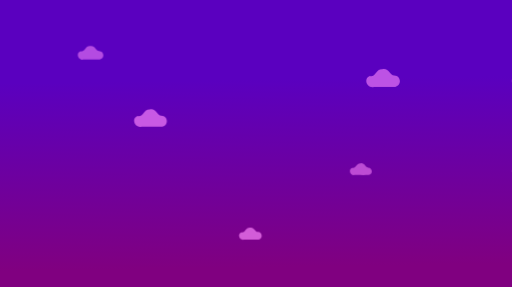
t = 0.00 s
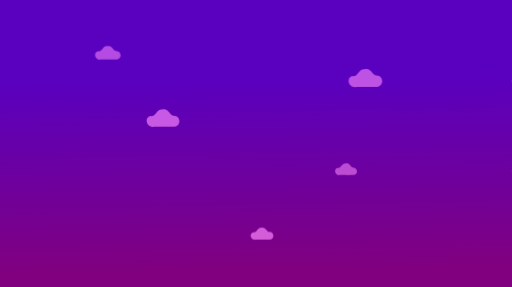
t = 1.67 s
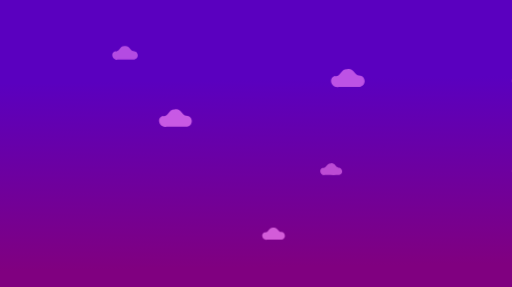
t = 3.33 s
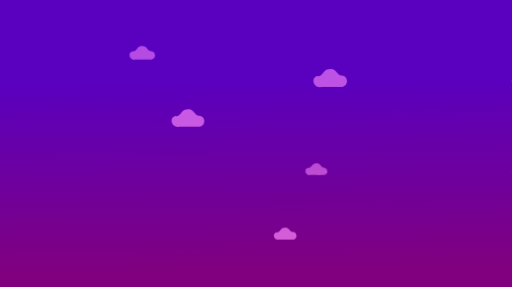
t = 5.00 s
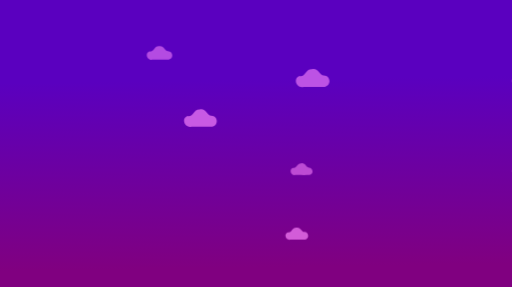
t = 6.67 s
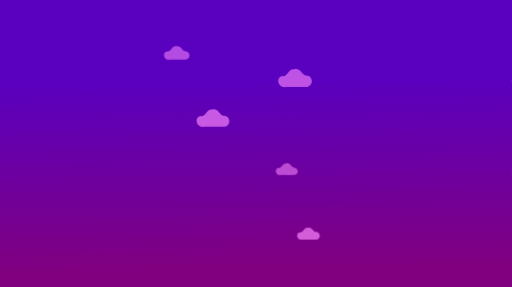
t = 8.33 s

The animated SVG that drew these frames (rendered in a browser with its animation timeline set to each time). Animation: 5 CSS @keyframes rules; frames cover the first 8.33 s, repeats indefinitely.

<?xml version="1.0" encoding="UTF-8"?>
<svg id="eVhAuCzes6v1" shape-rendering="geometricPrecision" text-rendering="geometricPrecision" version="1.1" viewBox="0 0 254.27 142.53" xmlns="http://www.w3.org/2000/svg" xmlns:xlink="http://www.w3.org/1999/xlink">
 <style id="style1"><![CDATA[#eVhAuCzes6v5_to {animation: eVhAuCzes6v5_to__to 60000ms linear infinite normal forwards}@keyframes eVhAuCzes6v5_to__to { 0% {transform: translate(137.560165px,73.88102px)} 70% {transform: translate(353.195183px,74.254008px)} 100% {transform: translate(353.195183px,74.254008px)}} #eVhAuCzes6v6_to {animation: eVhAuCzes6v6_to__to 60000ms linear infinite normal forwards}@keyframes eVhAuCzes6v6_to__to { 0% {transform: translate(167.295792px,106.259434px)} 84% {transform: translate(354.998467px,106.259434px)} 100% {transform: translate(354.998467px,106.259434px)}} #eVhAuCzes6v7_to {animation: eVhAuCzes6v7_to__to 60000ms linear infinite normal forwards}@keyframes eVhAuCzes6v7_to__to { 0% {transform: translate(282.809555px,86.414761px)} 63.333333% {transform: translate(83.535584px,86.414761px)} 100% {transform: translate(83.535584px,86.414761px)}} #eVhAuCzes6v9_to {animation: eVhAuCzes6v9_to__to 60000ms linear infinite normal forwards}@keyframes eVhAuCzes6v9_to__to { 0% {transform: translate(271.781479px,131.720795px)} 70% {transform: translate(86.250962px,131.720795px)} 100% {transform: translate(86.250962px,131.720795px)}} #eVhAuCzes6v11_to {animation: eVhAuCzes6v11_to__to 60000ms linear infinite normal forwards}@keyframes eVhAuCzes6v11_to__to { 0% {transform: translate(216.917984px,163.696785px)} 66% {transform: translate(353.897047px,163.696785px)} 100% {transform: translate(353.897047px,163.696785px)}}]]></style>
 <defs id="defs1">
  <linearGradient id="linearGradient2" x1="166.39" x2="165.06" y1="132.14" y2="39.011" gradientUnits="userSpaceOnUse">
   <stop id="stop1" stop-color="#800080" offset="0"/>
   <stop id="stop2" stop-color="#5a00bf" offset="1"/>
  </linearGradient>
 </defs>
 <g id="g9" transform="translate(-92.586 -47.675)">
  <rect id="rect1" transform="translate(92.586 47.676)" width="254.27" height="142.53" rx="0" ry="0" fill="url(#linearGradient2)" stroke-width=".35619"/>
  <g fill="#ff89ff">
   <g id="eVhAuCzes6v5_to" transform="translate(137.56 73.881)">
    <path id="path2" transform="translate(-137.56 -73.881)" d="m141.71 72.942c-1.4331 0.0517-2.0836-3.0477-4.4488-2.4004-2.5301-0.09022-2.3798 3.1202-4.7076 2.5693-2.5523 1.0095-1.0911 4.7368 1.5683 4.1316 2.6772-0.02815 5.361 0.05674 8.0338-0.04371 2.5546-0.48514 2.2056-4.257-0.44576-4.257z" fill="#ff89ff" opacity=".55" stroke-width=".036521"/>
   </g>
   <g id="eVhAuCzes6v6_to" transform="translate(167.3 106.26)">
    <path id="path3" transform="translate(-167.3 -106.26)" d="m172.63 105.05c-1.841 0.0664-2.6768-3.9153-5.7151-3.0837-3.2503-0.1159-3.0573 4.0083-6.0476 3.3006-3.2788 1.2968-1.4017 6.0851 2.0147 5.3076 3.4392-0.0362 6.887 0.0729 10.321-0.0561 3.2817-0.62323 2.8334-5.4688-0.57264-5.4688z" fill="#ff89ff" opacity=".65" stroke-width=".046917"/>
   </g>
   <g id="eVhAuCzes6v7_to" transform="translate(282.81 86.415)">
    <path id="path4" transform="translate(-299.81 -86.415)" d="m305.28 85.177c-1.8905 0.06816-2.7486-4.0203-5.8685-3.1664-3.3375-0.11901-3.1393 4.1159-6.2099 3.3892-3.3667 1.3316-1.4393 6.2484 2.0688 5.4501 3.5315-0.03716 7.0719 0.07485 10.598-0.05765 3.3698-0.63996 2.9094-5.6155-0.588-5.6155z" fill="#ff89ff" opacity=".6" stroke-width=".048176"/>
   </g>
   <path id="path5" transform="translate(55.407)" d="m305.28 85.177c-1.8905 0.06816-2.7486-4.0203-5.8685-3.1664-3.3375-0.11901-3.1393 4.1159-6.2099 3.3892-3.3667 1.3316-1.4393 6.2484 2.0688 5.4501 3.5315-0.03716 7.0719 0.07485 10.598-0.05765 3.3698-0.63996 2.9094-5.6155-0.588-5.6155z" opacity=".6" stroke-width=".048176"/>
   <g id="eVhAuCzes6v9_to" transform="translate(271.78 131.72)">
    <path id="path6" transform="translate(-271.78 -131.72)" d="m275.35 130.91c-1.2314 0.0444-1.7904-2.6188-3.8226-2.0626-2.174-0.0775-2.0449 2.681-4.045 2.2077-2.193 0.8674-0.93751 4.0701 1.3476 3.5501 2.3004-0.0242 4.6065 0.0487 6.903-0.0376 2.195-0.41686 1.8951-3.6578-0.38302-3.6578z" fill="#ff89ff" opacity=".55" stroke-width=".031381"/>
   </g>
   <path id="path7" transform="translate(80.522)" d="m275.35 130.91c-1.2314 0.0444-1.7904-2.6188-3.8226-2.0626-2.174-0.0775-2.0449 2.681-4.045 2.2077-2.193 0.8674-0.93751 4.0701 1.3476 3.5501 2.3004-0.0242 4.6065 0.0487 6.903-0.0376 2.195-0.41686 1.8951-3.6578-0.38302-3.6578z" opacity=".55" stroke-width=".031381"/>
   <g id="eVhAuCzes6v11_to" transform="translate(216.92 163.7)">
    <path id="path8" transform="translate(-216.92 -163.7)" d="m220.61 162.86c-1.2762 0.0461-1.8555-2.714-3.9616-2.1376-2.253-0.0803-2.1192 2.7785-4.1921 2.288-2.2728 0.89896-0.97161 4.2181 1.3966 3.6792 2.384-0.025 4.774 0.0505 7.1541-0.0389 2.2748-0.43203 1.964-3.7909-0.39695-3.7909z" fill="#ff89ff" opacity=".67" stroke-width=".032522"/>
   </g>
   <path id="path9" transform="translate(-130.67)" d="m220.61 162.86c-1.2762 0.0461-1.8555-2.714-3.9616-2.1376-2.253-0.0803-2.1192 2.7785-4.1921 2.288-2.2728 0.89896-0.97161 4.2181 1.3966 3.6792 2.384-0.025 4.774 0.0505 7.1541-0.0389 2.2748-0.43203 1.964-3.7909-0.39695-3.7909z" opacity=".67" stroke-width=".032522"/>
  </g>
 </g>
</svg>
